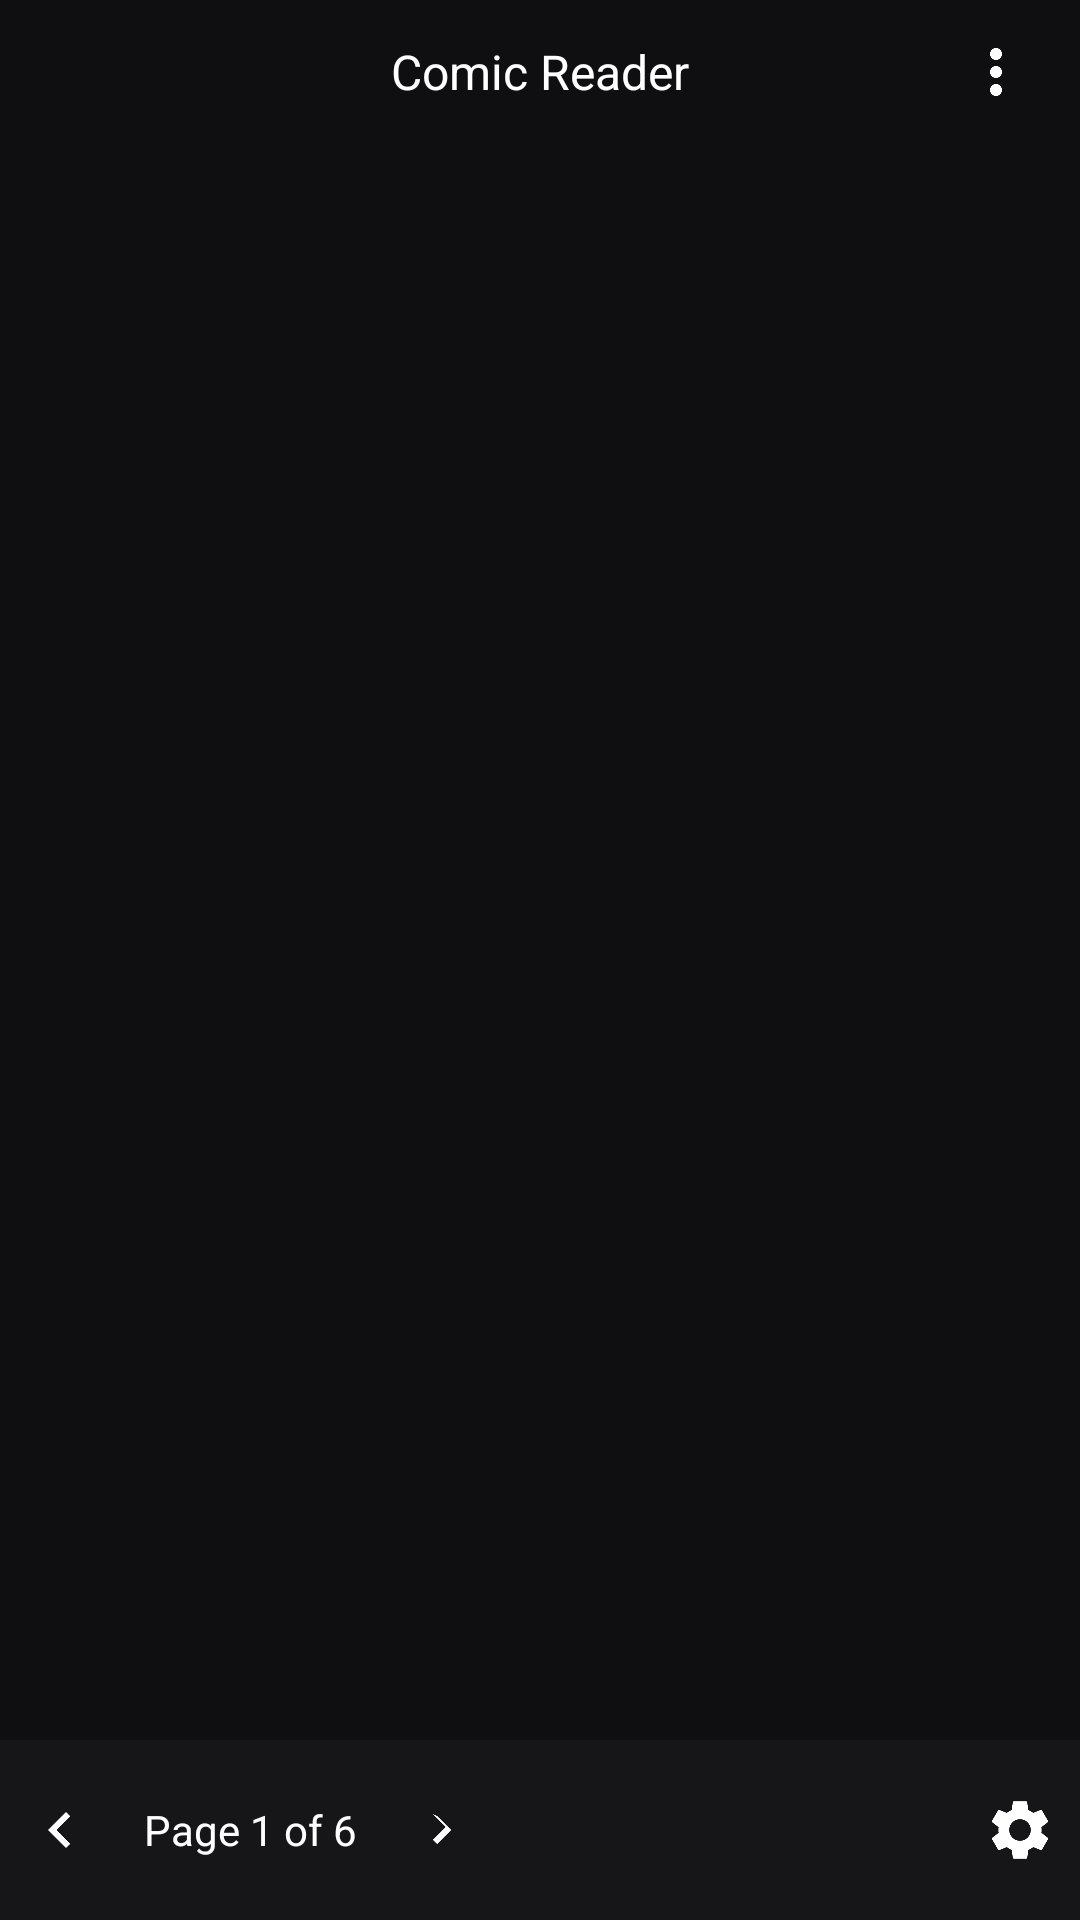

This screen was rendered from an Android layout file. Write that file and the resources it references.
<!-- AndroidManifest.xml: activity theme Theme.AppCompat.NoActionBar -->
<!-- res/layout/activity_reader.xml -->
<?xml version="1.0" encoding="utf-8"?>
<androidx.constraintlayout.widget.ConstraintLayout xmlns:android="http://schemas.android.com/apk/res/android"
    xmlns:app="http://schemas.android.com/apk/res-auto"
    android:id="@+id/reader_root"
    android:layout_width="match_parent"
    android:layout_height="match_parent"
    android:background="@color/bg_dark">

    
    <LinearLayout
        android:id="@+id/reader_top_bar"
        android:layout_width="0dp"
        android:layout_height="48dp"
        android:orientation="horizontal"
        android:gravity="center_vertical"
        android:paddingStart="12dp"
        android:paddingEnd="12dp"
        android:background="@color/bg_dark"
        app:layout_constraintTop_toTopOf="parent"
        app:layout_constraintStart_toStartOf="parent"
        app:layout_constraintEnd_toEndOf="parent">

        <ImageButton
            android:id="@+id/btn_back_reader"
            android:layout_width="32dp"
            android:layout_height="32dp"
            android:background="@android:color/transparent"
            android:src="@drawable/ic_arrow_back"
            android:tint="@color/white" />

        <TextView
            android:id="@+id/tv_reader_title"
            android:layout_width="0dp"
            android:layout_height="wrap_content"
            android:layout_weight="1"
            android:text="Comic Reader"
            android:textColor="@color/white"
            android:textSize="16sp"
            android:gravity="center" />

        <ImageButton
            android:id="@+id/btn_more_reader"
            android:layout_width="32dp"
            android:layout_height="32dp"
            android:background="@android:color/transparent"
            android:src="@drawable/ic_more_vert"
            android:tint="@color/white" />
    </LinearLayout>

    
    <ScrollView
        android:id="@+id/scroll_view_page"
        android:layout_width="0dp"
        android:layout_height="0dp"
        android:fillViewport="true"
        android:scrollbars="vertical"
        app:layout_constraintTop_toBottomOf="@id/reader_top_bar"
        app:layout_constraintBottom_toTopOf="@id/reader_bottom_bar"
        app:layout_constraintStart_toStartOf="parent"
        app:layout_constraintEnd_toEndOf="parent">

        <ImageView
            android:id="@+id/img_page"
            android:layout_width="match_parent"
            android:layout_height="wrap_content"
            android:adjustViewBounds="true"
            android:scaleType="fitStart"
            android:src="@drawable/sample_page" />
    </ScrollView>

    
    <LinearLayout
        android:id="@+id/reader_bottom_bar"
        android:layout_width="0dp"
        android:layout_height="60dp"
        android:background="@color/surface_dark"
        android:orientation="horizontal"
        android:gravity="center_vertical|center_horizontal"
        app:layout_constraintBottom_toBottomOf="parent"
        app:layout_constraintStart_toStartOf="parent"
        app:layout_constraintEnd_toEndOf="parent">

        <ImageButton
            android:id="@+id/btn_prev_page"
            android:layout_width="40dp"
            android:layout_height="40dp"
            android:background="@android:color/transparent"
            android:src="@drawable/ic_chevron_left"
            android:tint="@color/white" />

        <TextView
            android:id="@+id/tv_page_indicator"
            android:layout_width="wrap_content"
            android:layout_height="wrap_content"
            android:text="Page 1 of 6"
            android:textColor="@color/white"
            android:layout_marginStart="8dp"
            android:layout_marginEnd="8dp" />

        <ImageButton
            android:id="@+id/btn_next_page"
            android:layout_width="40dp"
            android:layout_height="40dp"
            android:background="@android:color/transparent"
            android:src="@drawable/ic_chevron_right"
            android:tint="@color/white" />

        <Space
            android:layout_width="0dp"
            android:layout_height="0dp"
            android:layout_weight="1" />

        <ImageButton
            android:id="@+id/btn_reader_settings"
            android:layout_width="40dp"
            android:layout_height="40dp"
            android:background="@android:color/transparent"
            android:src="@drawable/ic_settings"
            android:tint="@color/white" />
    </LinearLayout>

</androidx.constraintlayout.widget.ConstraintLayout>
<!-- resources referenced by this layout -->
<resources>
  <color name="bg_dark">#0F0F11</color>
  <color name="surface_dark">#161618</color>
  <color name="white">#FFFFFF</color>
  <!-- drawable ic_chevron_left (drawable) -->
  <?xml version="1.0" encoding="utf-8"?>
  <vector xmlns:android="http://schemas.android.com/apk/res/android"
      android:width="24dp"
      android:height="24dp"
      android:viewportWidth="24"
      android:viewportHeight="24">
      <path
          android:fillColor="@color/white"
          android:pathData="M15.41,7.41L14,6l-6,6 6,6 1.41,-1.41L10.83,12z"/>
  </vector>
  <!-- drawable ic_chevron_right (drawable) -->
  <?xml version="1.0" encoding="utf-8"?>
  <vector xmlns:android="http://schemas.android.com/apk/res/android"
      android:width="24dp" android:height="24dp" android:viewportWidth="24" android:viewportHeight="24">
      <path android:fillColor="#6B6B6E" android:pathData="M9.29,6.71L13.58,11l-4.29,4.29L10.71,16.7 15.41,12 10.71,7.3z"/>
  </vector>
  <!-- drawable ic_more_vert (drawable) -->
  <?xml version="1.0" encoding="utf-8"?>
  <vector xmlns:android="http://schemas.android.com/apk/res/android"
      android:width="24dp"
      android:height="24dp"
      android:viewportWidth="24"
      android:viewportHeight="24">
      <path
          android:fillColor="@color/white"
          android:pathData="M12,8a2,2 0 1,0 0,-4 2,2 0 0,0 0,4zM12,14a2,2 0 1,0 0,-4 2,2 0 0,0 0,4zM12,20a2,2 0 1,0 0,-4 2,2 0 0,0 0,4z"/>
  </vector>
  <!-- drawable ic_settings (drawable) -->
  <?xml version="1.0" encoding="utf-8"?>
  <vector xmlns:android="http://schemas.android.com/apk/res/android"
      android:width="24dp"
      android:height="24dp"
      android:viewportWidth="24"
      android:viewportHeight="24">
      <path
          android:fillColor="@color/white"
          android:pathData="M19.14,12.94c0.04,-0.31 0.06,-0.63 0.06,-0.94 0,-0.31 -0.02,-0.63 -0.07,-0.94l2.03,-1.58c0.18,-0.14 0.23,-0.41 0.12,-0.61l-1.92,-3.32c-0.11,-0.2 -0.36,-0.28 -0.57,-0.2l-2.39,0.96c-0.5,-0.38 -1.03,-0.7 -1.62,-0.94L14.4,2.81C14.37,2.58 14.18,2.42 13.95,2.42h-3.9c-0.23,0 -0.42,0.16 -0.45,0.39L9.21,5.37C8.62,5.61 8.09,5.93 7.59,6.31L5.2,5.35c-0.21,-0.08 -0.46,0 -0.57,0.2L2.71,8.87c-0.12,0.2 -0.07,0.47 0.12,0.61l2.03,1.58C4.82,11.37 4.8,11.69 4.8,12c0,0.31 0.02,0.63 0.07,0.94l-2.03,1.58c-0.18,0.14 -0.23,0.41 -0.12,0.61l1.92,3.32c0.11,0.2 0.36,0.28 0.57,0.2l2.39,-0.96c0.5,0.38 1.03,0.7 1.62,0.94l0.39,2.56c0.03,0.23 0.22,0.39 0.45,0.39h3.9c0.23,0 0.42,-0.16 0.45,-0.39l0.39,-2.56c0.59,-0.24 1.12,-0.55 1.62,-0.94l2.39,0.96c0.21,0.08 0.46,0 0.57,-0.2l1.92,-3.32c0.11,-0.2 0.06,-0.47 -0.12,-0.61l-2.03,-1.58zM12,15.6c-1.99,0 -3.6,-1.61 -3.6,-3.6 0,-1.99 1.61,-3.6 3.6,-3.6 1.99,0 3.6,1.61 3.6,3.6 0,1.99 -1.61,3.6 -3.6,3.6z"/>
  </vector>
</resources>
